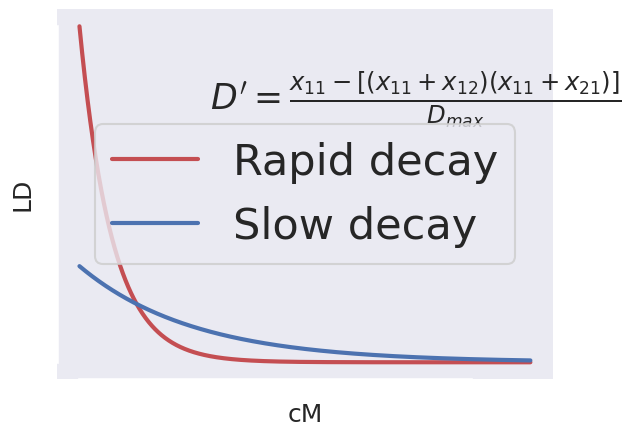

The matplotlib source for this figure:
import scipy as sp
from scipy.stats import expon
import numpy as np
import seaborn as sns
import matplotlib.pyplot as plt
%matplotlib inline

sns.set()
sns.set_style("dark")
sns.set_context("talk")

x = np.linspace(expon.ppf(0.001), expon.ppf(0.999), 1000)

fig = plt.gcf()
ax = plt.gca()
plt.plot(x, expon.pdf(x, scale=0.5),'r-', lw=3, alpha=1, label='Rapid decay')
plt.plot(x, expon.pdf(x, scale=1.75),'b-', lw=3, alpha=1, label='Slow decay')
plt.ylabel("LD")
plt.xlabel("cM")
plt.legend(loc=10, fontsize='xx-large')
D = "x_{11} - [(x_{11}+x_{12})(x_{11}+x_{21})]"
plt.text(2, 1.5, "$D' = \\frac{%s}{D_{max}}$" % D, fontsize=25)
sns.despine(top=True, right=True, trim=True)

ax.set_xticklabels([])
ax.set_yticklabels([])

plt.savefig("ld_decay.pdf")
plt.show()

